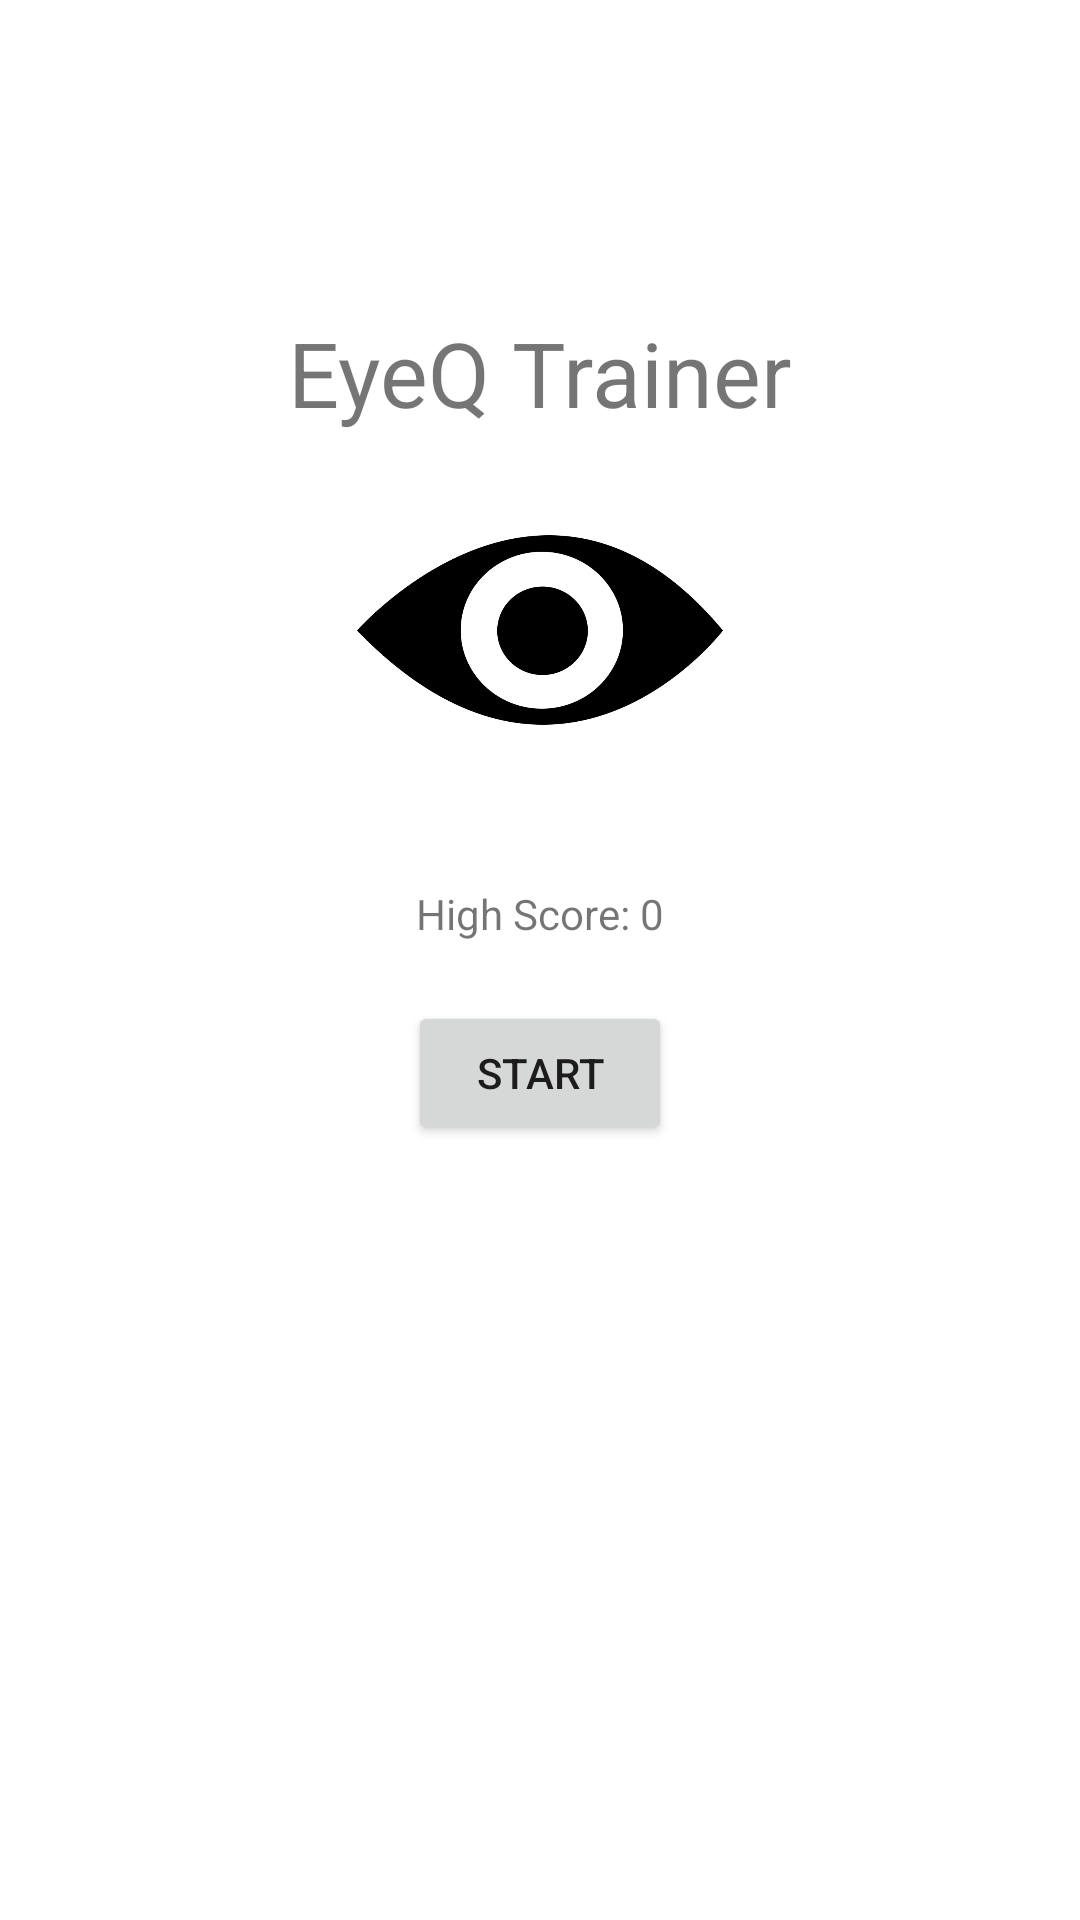

Produce the Android XML layout that renders to this screen, including the resource entries it uses.
<!-- AndroidManifest.xml: application theme AppTheme -->
<!-- res/layout/activity_main.xml -->
<?xml version="1.0" encoding="utf-8"?>
<android.support.constraint.ConstraintLayout xmlns:android="http://schemas.android.com/apk/res/android"
    xmlns:app="http://schemas.android.com/apk/res-auto"
    xmlns:tools="http://schemas.android.com/tools"
    android:layout_width="match_parent"
    android:layout_height="match_parent"
    android:paddingBottom="16dp"
    android:paddingStart="16dp"
    android:paddingEnd="16dp"
    android:paddingTop="16dp"
    android:background="@android:color/white"
    tools:context=".MainActivity">

    <Button
        android:id="@+id/button"
        android:layout_width="wrap_content"
        android:layout_height="wrap_content"
        android:layout_marginStart="8dp"
        android:layout_marginEnd="8dp"
        android:layout_marginBottom="184dp"
        android:onClick="startButton"
        android:text="@string/start_button"
        app:layout_constraintBottom_toBottomOf="parent"
        app:layout_constraintEnd_toEndOf="parent"
        app:layout_constraintStart_toStartOf="parent"
        app:layout_constraintTop_toBottomOf="@+id/imageView" />

    <TextView
        android:id="@+id/textView"
        android:layout_width="wrap_content"
        android:layout_height="wrap_content"
        android:layout_marginTop="8dp"
        android:layout_marginBottom="8dp"
        android:text="@string/eyeq_trainer"
        android:textSize="30sp"
        app:layout_constraintBottom_toBottomOf="parent"
        app:layout_constraintEnd_toEndOf="parent"
        app:layout_constraintStart_toStartOf="parent"
        app:layout_constraintTop_toTopOf="parent"
        app:layout_constraintVertical_bias="0.145" />

    <ImageView
        android:id="@+id/imageView"
        android:layout_width="122dp"
        android:layout_height="130dp"
        android:layout_marginStart="8dp"
        android:layout_marginTop="8dp"
        android:layout_marginEnd="8dp"
        android:layout_marginBottom="18dp"
        android:contentDescription="@string/logo"
        app:layout_constraintBottom_toBottomOf="parent"
        app:layout_constraintEnd_toEndOf="parent"
        app:layout_constraintStart_toStartOf="parent"
        app:layout_constraintTop_toTopOf="parent"
        app:layout_constraintVertical_bias="0.268"
        app:srcCompat="@drawable/logo" />

    <TextView
        android:id="@+id/score"
        android:layout_width="wrap_content"
        android:layout_height="wrap_content"
        android:layout_marginStart="8dp"
        android:layout_marginTop="8dp"
        android:layout_marginEnd="8dp"
        android:layout_marginBottom="8dp"
        android:text="@string/high_score_main"
        app:layout_constraintBottom_toTopOf="@+id/button"
        app:layout_constraintEnd_toEndOf="parent"
        app:layout_constraintStart_toStartOf="parent"
        app:layout_constraintTop_toBottomOf="@+id/imageView" />

</android.support.constraint.ConstraintLayout>
<!-- resources referenced by this layout -->
<resources>
  <!-- drawable logo: webp bitmap (drawable, 17998 bytes) -->
  <string name="eyeq_trainer">EyeQ Trainer</string>
  <string name="high_score_main">High Score: 0</string>
  <string name="logo">logo</string>
  <string name="start_button">Start</string>
  <style name="AppTheme" parent="Theme.AppCompat.Light.NoActionBar">
          
      </style>
</resources>
